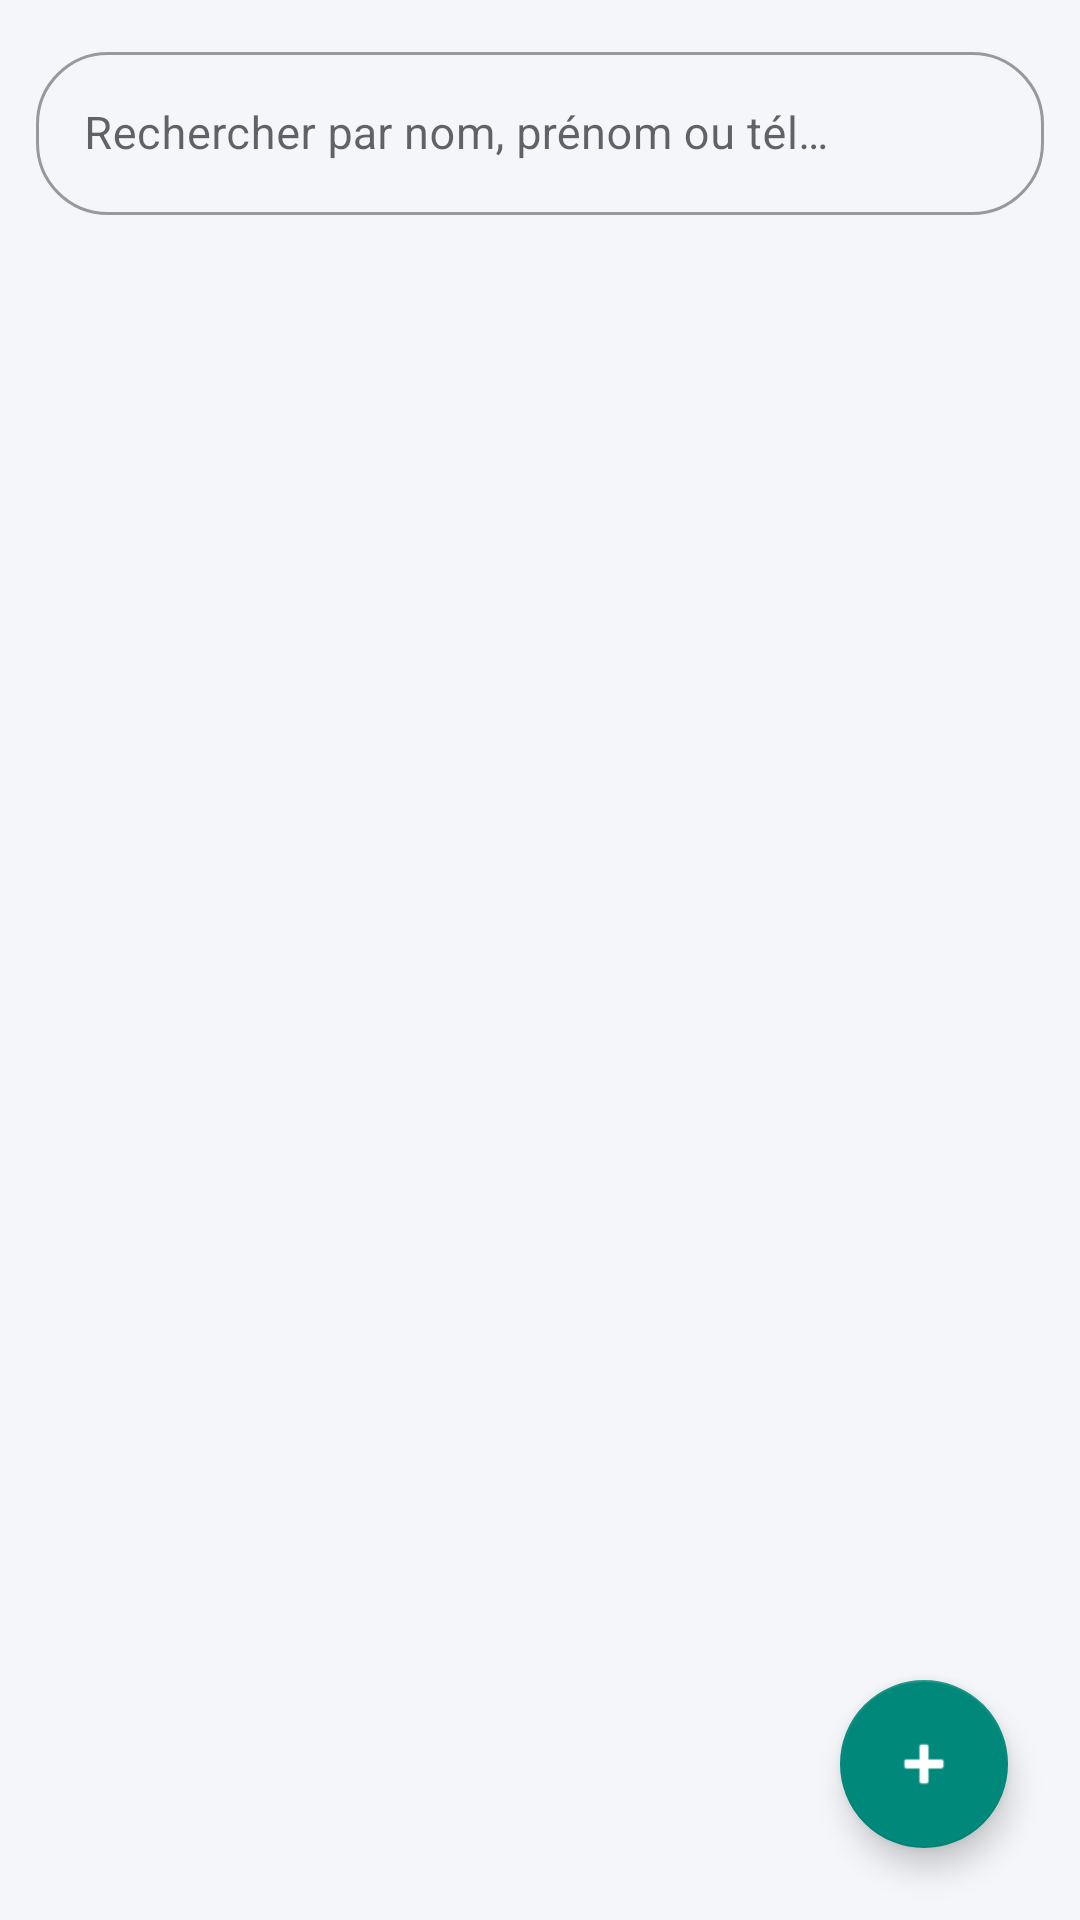

The Android layout XML behind this screen, and the referenced resources:
<!-- AndroidManifest.xml: application theme Theme.ContactsApp -->
<!-- res/layout/fragment_liste_contacts.xml -->
<?xml version="1.0" encoding="utf-8"?>
<androidx.coordinatorlayout.widget.CoordinatorLayout xmlns:android="http://schemas.android.com/apk/res/android"
    xmlns:app="http://schemas.android.com/apk/res-auto"
    xmlns:tools="http://schemas.android.com/tools"
    android:layout_width="match_parent"
    android:layout_height="match_parent"
    android:background="@color/background">

    <androidx.constraintlayout.widget.ConstraintLayout
        android:layout_width="match_parent"
        android:layout_height="match_parent">

        
        <com.google.android.material.textfield.TextInputLayout
            android:id="@+id/layoutRecherche"
            style="@style/Widget.MaterialComponents.TextInputLayout.OutlinedBox"
            android:layout_width="0dp"
            android:layout_height="wrap_content"
            android:layout_margin="12dp"
            app:boxCornerRadiusBottomEnd="24dp"
            app:boxCornerRadiusBottomStart="24dp"
            app:boxCornerRadiusTopEnd="24dp"
            app:boxCornerRadiusTopStart="24dp"
            app:endIconMode="clear_text"
            app:layout_constraintEnd_toEndOf="parent"
            app:layout_constraintStart_toStartOf="parent"
            app:layout_constraintTop_toTopOf="parent">

            <com.google.android.material.textfield.TextInputEditText
                android:id="@+id/editTextRecherche"
                android:layout_width="match_parent"
                android:layout_height="wrap_content"
                android:hint="@string/hint_recherche"
                android:inputType="text"
                android:maxLines="1"
                android:textSize="15sp" />
        </com.google.android.material.textfield.TextInputLayout>

        
        <androidx.recyclerview.widget.RecyclerView
            android:id="@+id/recyclerViewContacts"
            android:layout_width="0dp"
            android:layout_height="0dp"
            android:layout_marginTop="4dp"
            android:clipToPadding="false"
            android:paddingBottom="80dp"
            app:layout_constraintBottom_toBottomOf="parent"
            app:layout_constraintEnd_toEndOf="parent"
            app:layout_constraintStart_toStartOf="parent"
            app:layout_constraintTop_toBottomOf="@id/layoutRecherche"
            tools:listitem="@layout/item_contact" />

        
        <TextView
            android:id="@+id/textViewEmpty"
            android:layout_width="wrap_content"
            android:layout_height="wrap_content"
            android:text="@string/aucun_contact"
            android:textColor="@color/text_secondary"
            android:textSize="16sp"
            android:visibility="gone"
            app:layout_constraintBottom_toBottomOf="parent"
            app:layout_constraintEnd_toEndOf="parent"
            app:layout_constraintStart_toStartOf="parent"
            app:layout_constraintTop_toBottomOf="@id/layoutRecherche" />

    </androidx.constraintlayout.widget.ConstraintLayout>

    
    <com.google.android.material.floatingactionbutton.FloatingActionButton
        android:id="@+id/fabAjouterContact"
        android:layout_width="wrap_content"
        android:layout_height="wrap_content"
        android:layout_gravity="bottom|end"
        android:layout_margin="24dp"
        android:contentDescription="@string/titre_nouveau"
        app:srcCompat="@android:drawable/ic_input_add" />

</androidx.coordinatorlayout.widget.CoordinatorLayout>
<!-- res/layout/item_contact.xml (included above) -->
<?xml version="1.0" encoding="utf-8"?>
<com.google.android.material.card.MaterialCardView xmlns:android="http://schemas.android.com/apk/res/android"
    xmlns:app="http://schemas.android.com/apk/res-auto"
    xmlns:tools="http://schemas.android.com/tools"
    android:layout_width="match_parent"
    android:layout_height="wrap_content"
    android:layout_marginHorizontal="12dp"
    android:layout_marginVertical="6dp"
    app:cardCornerRadius="12dp"
    app:cardElevation="2dp"
    app:strokeColor="@color/divider"
    app:strokeWidth="1dp">

    <androidx.constraintlayout.widget.ConstraintLayout
        android:layout_width="match_parent"
        android:layout_height="wrap_content"
        android:padding="12dp">

        
        <com.google.android.material.imageview.ShapeableImageView
            android:id="@+id/imageViewContact"
            android:layout_width="56dp"
            android:layout_height="56dp"
            android:scaleType="centerCrop"
            android:src="@drawable/ic_avatar_placeholder"
            app:layout_constraintBottom_toBottomOf="parent"
            app:layout_constraintStart_toStartOf="parent"
            app:layout_constraintTop_toTopOf="parent"
            app:shapeAppearanceOverlay="@style/ShapeAppearanceOverlay.MaterialComponents.MaterialCalendar.Day" />

        
        <TextView
            android:id="@+id/textViewNomPrenom"
            android:layout_width="0dp"
            android:layout_height="wrap_content"
            android:layout_marginStart="16dp"
            android:layout_marginEnd="8dp"
            android:textSize="16sp"
            android:textStyle="bold"
            android:textColor="@color/text_primary"
            app:layout_constraintBottom_toTopOf="@id/textViewTelephone"
            app:layout_constraintEnd_toStartOf="@id/btnAppelerItem"
            app:layout_constraintStart_toEndOf="@id/imageViewContact"
            app:layout_constraintTop_toTopOf="parent"
            tools:text="Ben Ali Youssef" />

        
        <TextView
            android:id="@+id/textViewTelephone"
            android:layout_width="0dp"
            android:layout_height="wrap_content"
            android:layout_marginStart="16dp"
            android:layout_marginTop="4dp"
            android:layout_marginEnd="8dp"
            android:textSize="14sp"
            android:textColor="@color/text_secondary"
            app:layout_constraintBottom_toBottomOf="parent"
            app:layout_constraintEnd_toStartOf="@id/btnAppelerItem"
            app:layout_constraintStart_toEndOf="@id/imageViewContact"
            app:layout_constraintTop_toBottomOf="@id/textViewNomPrenom"
            tools:text="+216 20 123 456" />

        
        <Button
            android:id="@+id/btnAppelerItem"
            style="@style/Widget.MaterialComponents.Button.TextButton"
            android:layout_width="wrap_content"
            android:layout_height="wrap_content"
            android:text="@string/btn_appeler"
            android:textColor="@color/accent_call"
            android:visibility="gone"
            app:layout_constraintBottom_toBottomOf="parent"
            app:layout_constraintEnd_toEndOf="parent"
            app:layout_constraintTop_toTopOf="parent" />

    </androidx.constraintlayout.widget.ConstraintLayout>
</com.google.android.material.card.MaterialCardView>
<!-- resources referenced by this layout -->
<resources>
  <color name="accent_call">#2E7D32</color>
  <color name="background">#F4F6F9</color>
  <color name="divider">#E0E0E0</color>
  <color name="text_primary">#212121</color>
  <color name="text_secondary">#757575</color>
  <!-- drawable ic_avatar_placeholder (drawable) -->
  <vector xmlns:android="http://schemas.android.com/apk/res/android"
      android:width="48dp"
      android:height="48dp"
      android:viewportWidth="24"
      android:viewportHeight="24">
    <path
        android:fillColor="#BDBDBD"
        android:pathData="M12,12c2.21,0 4,-1.79 4,-4s-1.79,-4 -4,-4 -4,1.79 -4,4 1.79,4 4,4zM12,14c-2.67,0 -8,1.34 -8,4v2h16v-2c0,-2.66 -5.33,-4 -8,-4z"/>
  </vector>
  <string name="aucun_contact">Aucun contact enregistré dans la base.</string>
  <string name="btn_appeler">Appeler</string>
  <string name="hint_recherche">Rechercher par nom, prénom ou tél…</string>
  <string name="titre_nouveau">Nouveau Contact</string>
  <style name="Theme.ContactsApp" parent="Theme.MaterialComponents.DayNight.DarkActionBar">
          <item name="colorPrimary">@color/primary</item>
          <item name="colorPrimaryVariant">@color/primary_variant</item>
          <item name="colorOnPrimary">@color/white</item>
          <item name="colorSecondary">@color/secondary</item>
          <item name="colorSecondaryVariant">@color/secondary_variant</item>
          <item name="colorOnSecondary">@color/white</item>
          <item name="android:statusBarColor">?attr/colorPrimaryVariant</item>
          
          <item name="preferenceTheme">@style/PreferenceThemeOverlay</item>
      </style>
  <color name="primary">#1E88E5</color>
  <color name="primary_variant">#1565C0</color>
  <color name="white">#FFFFFF</color>
  <color name="secondary">#00897B</color>
  <color name="secondary_variant">#004D40</color>
</resources>
